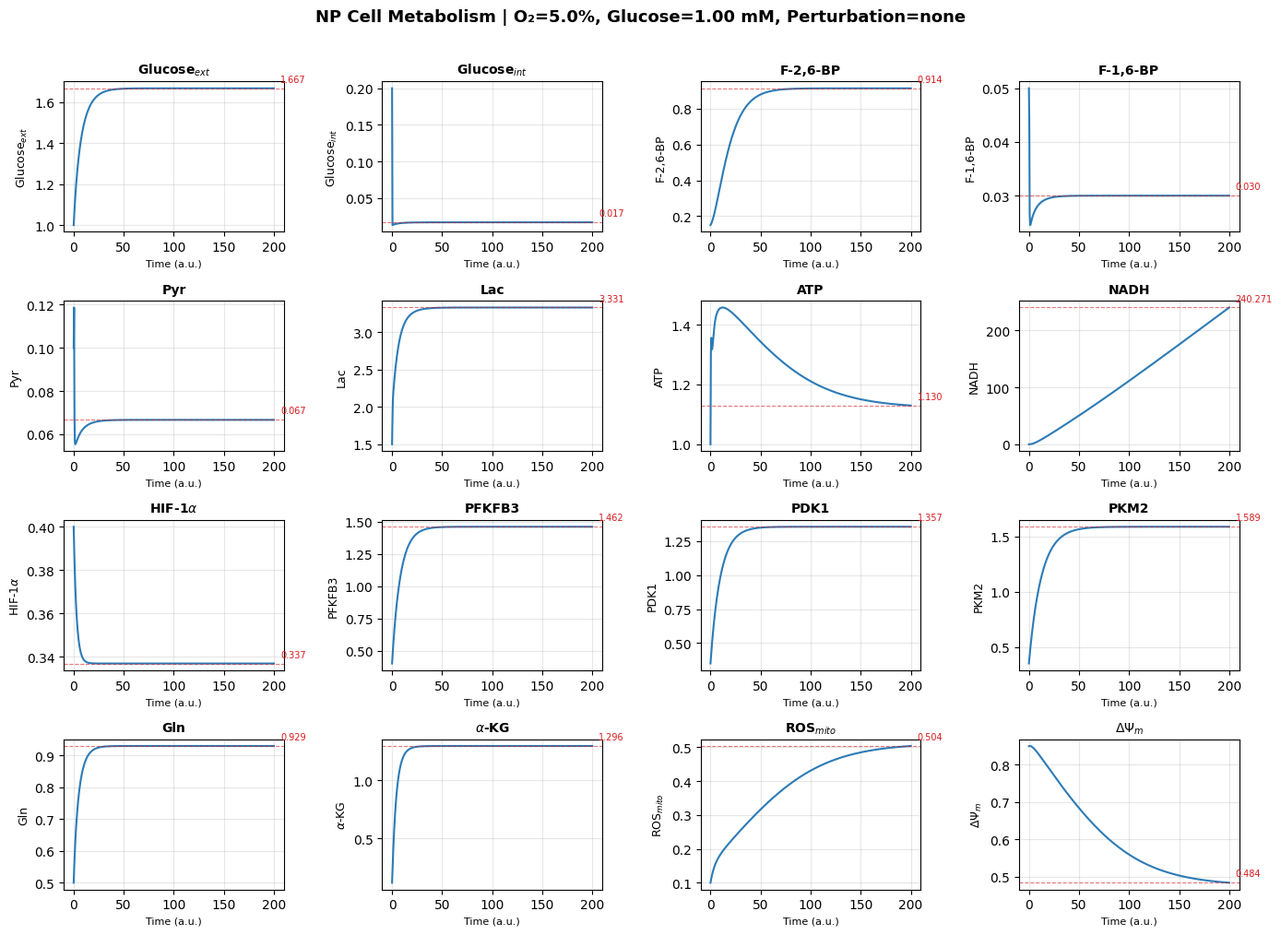

This chart was generated by the following Python code: (Note: this script raises an exception after producing the figure.)
"""
NP 细胞代谢可塑性模型 — ODE 动力学 + 代谢扰动模拟
================================================================================
核心生物学发现:
  1. 糖酵解是 NP 主要 ATP 来源。HIF-1α → PFKFB3↑ → F-2,6-BP↑ → PFK1↑ → 糖酵解↑
     退变 NP 中 PFKFB3 下降 ~7 倍，糖酵解受损
  2. OXPHOS: 正常 NP 中受抑制 (PDK1 → PDH 磷酸化失活)，退变随血管化氧张力升高部分恢复
  3. 谷氨酰胺代谢: 补充 TCA 回补，退变中代谢重编程
  4. AMPK-mTOR 轴: 营养感知中心。AMPK 下调(通过 Kidins220) → 自噬受损
  5. 线粒体: 膜电位↓, ROS↑, 碎片化↑, 自噬↓ (PINK1/Parkin)

变量列表 (19 ODE state variables):
  Glucose_ext   - 细胞外葡萄糖浓度
  Glucose_int   - 细胞内葡萄糖浓度
  G6P           - 葡萄糖-6-磷酸
  F6P           - 果糖-6-磷酸
  F26BP         - 果糖-2,6-二磷酸 (PFKFB3 催化产物，PFK1 最强变构激活剂)
  F16BP         - 果糖-1,6-二磷酸
  Pyruvate      - 丙酮酸
  Lactate       - 乳酸
  NADH          - 还原型烟酰胺腺嘌呤二核苷酸
  ATP           - 三磷酸腺苷
  HIF1_alpha    - 低氧诱导因子 1α
  PDK1          - 丙酮酸脱氢酶激酶 1 (抑制 PDH)
  PFKFB3        - 6-磷酸果糖-2-激酶/果糖-2,6-二磷酸酶 3
  PKM2          - M2 型丙酮酸激酶
  Glutamine     - 谷氨酰胺
  Glutamate     - 谷氨酸
  alpha_KG      - α-酮戊二酸
  ROS_mito      - 线粒体活性氧
  MMPotential   - 线粒体膜电位 (归一化 0-1)

English interface with Chinese annotations.
"""

import numpy as np
from scipy.integrate import solve_ivp
import matplotlib
matplotlib.use('Agg')
import matplotlib.pyplot as plt
from typing import Optional, Dict, Tuple, List
import warnings
warnings.filterwarnings('ignore', category=RuntimeWarning)

plt.rcParams['font.family'] = ['HarmonyHeiTi', 'Droid Sans', 'DejaVu Sans']
plt.rcParams['axes.unicode_minus'] = False

# ============================================================
# 常量定义 / Physical & biochemical constants
# ============================================================
# 变量索引 / State variable indices (for vectorized ODE)
IDX = {
    'Glucose_ext': 0, 'Glucose_int': 1, 'G6P': 2, 'F6P': 3,
    'F26BP': 4, 'F16BP': 5, 'Pyruvate': 6, 'Lactate': 7,
    'NADH': 8, 'ATP': 9, 'HIF1_alpha': 10, 'PDK1': 11,
    'PFKFB3': 12, 'PKM2': 13, 'Glutamine': 14, 'Glutamate': 15,
    'alpha_KG': 16, 'ROS_mito': 17, 'MMPotential': 18,
}
N_VARS = 19  # 总变量数

# 变量名称 (用于绘图显示) / Variable display names
VAR_NAMES = {
    'Glucose_ext': r'Glucose$_{ext}$',
    'Glucose_int': r'Glucose$_{int}$',
    'G6P': 'G6P',
    'F6P': 'F6P',
    'F26BP': r'F-2,6-BP',
    'F16BP': r'F-1,6-BP',
    'Pyruvate': 'Pyr',
    'Lactate': 'Lac',
    'NADH': 'NADH',
    'ATP': 'ATP',
    'HIF1_alpha': r'HIF-1$\alpha$',
    'PDK1': 'PDK1',
    'PFKFB3': 'PFKFB3',
    'PKM2': 'PKM2',
    'Glutamine': 'Gln',
    'Glutamate': 'Glu',
    'alpha_KG': r'$\alpha$-KG',
    'ROS_mito': 'ROS$_{mito}$',
    'MMPotential': r'$\Delta\Psi_m$',
}


class NPMetabolismModel:
    """
    NP 细胞代谢可塑性模型: 糖酵解/OXPHOS/谷氨酰胺/AMPK-线粒体轴

    NPMetabolismModel integrates glycolysis, oxidative phosphorylation,
    glutaminolysis, and mitochondrial dynamics into a unified ODE system
    for nucleus pulposus cell metabolic plasticity.

    Parameters
    ----------
    params : dict, optional
        Custom parameter dictionary overriding defaults.

    Attributes
    ----------
    params : dict
        Full parameter set used by the model.
    state_names : list
        Ordered list of state variable names.
    """

    def __init__(self, params: Optional[Dict] = None):
        # ========== 默认参数 / Default Parameters ==========

        # --- 葡萄糖转运 / Glucose transport (GLUT1/3) ---
        self.params = {
            'V_GLUT': 0.8,          # 最大转运速率 / Max glucose uptake rate
            'Km_GLUT': 1.0,         # GLUT Michaelis 常数 (mM)

            # --- 己糖激酶 / Hexokinase (HK) ---
            'V_HK': 2.0,            # 最大 HK 速率
            'Km_HK': 0.05,          # HK 对 Glucose_int 的 Km (mM)

            # --- 磷酸葡萄糖异构酶 / Phosphoglucose isomerase (PGI) ---
            'V_PGI': 5.0,           # 最大 PGI 速率
            'Keq_PGI': 0.5,         # G6P ↔ F6P 平衡常数

            # --- PFK1 (糖酵解限速酶) / PFK1 (rate-limiting) ---
            'V_PFK1': 1.5,          # 最大 PFK1 速率
            'Km_PFK1_F6P': 0.1,     # PFK1 对 F6P 的 Km (mM)
            'Ka_F26BP': 0.01,       # F26BP 激活 PFK1 的 Ka (mM)
            'n_F26BP': 1.5,         # F26BP 协同激活 Hill 系数

            # --- F26BP 代谢 / F26BP metabolism ---
            'k_F26BP_synth': 0.05,  # PFKFB3 催化 F26BP 合成速率常数
            'k_F26BP_deg': 0.08,    # F26BP 降解速率常数

            # --- 下游糖酵解 / Downstream glycolysis ---
            'V_glyc': 3.0,          # F16BP → 2×Pyr 最大速率
            'Km_glyc_F16BP': 0.15,  # 对 F16BP 的 Km

            # --- LDH (乳酸脱氢酶) ---
            'V_LDH': 4.0,           # 最大 LDH 速率
            'Km_LDH_Pyr': 0.2,      # LDH 对 Pyr 的 Km (mM)
            'Km_LDH_NADH': 0.01,    # LDH 对 NADH 的 Km (mM)

            # --- 乳酸外排 / Lactate efflux ---
            'k_lac_efflux': 0.3,    # 乳酸外排速率常数

            # --- PDH (丙酮酸脱氢酶) / OXPHOS entry ---
            'V_PDH': 0.25,          # 最大 PDH 速率 (正常低)
            'Ki_PDK1_PDH': 0.05,    # PDK1 抑制 PDH 的 IC50 (mM)

            # --- OXPHOS / 氧化磷酸化 ---
            'V_OXPHOS': 1.2,        # NADH 最大氧化速率
            'Km_OXPHOS_NADH': 0.05, # OXPHOS 对 NADH 的 Km
            'P_O': 2.5,             # P/O 比 (每 NADH 生成 ATP 数)
            'k_ATP_synth_base': 0.1, # 底物水平磷酸化 ATP 生成

            # --- ATP 消耗 / ATP consumption ---
            'k_ATP_usage': 1.5,     # ATP 消耗速率常数
            'ATP_setpoint': 1.0,    # ATP 稳态设定点 (mM)

            # --- HIF-1α 调控 / HIF-1α regulation ---
            'k_HIF_prod': 0.12,     # HIF-1α 基础合成速率
            'k_HIF_deg': 0.6,       # HIF-1α 常氧下降解速率
            'Km_O2_HIF': 0.03,      # O2 PHD 的 Km (O2 分数, ~3%)

            # --- PDK1 表达 / PDK1 expression ---
            'k_PDK1_base': 0.02,    # PDK1 基础表达
            'k_PDK1_HIF': 0.15,     # HIF-1α → PDK1 转录激活强度
            'Km_HIF_PDK1': 0.1,     # HIF-1α 激活 PDK1 半饱和浓度
            'k_PDK1_deg': 0.1,      # PDK1 降解速率

            # --- PFKFB3 表达 / PFKFB3 expression ---
            'k_PFKFB3_base': 0.03,  # PFKFB3 基础表达
            'k_PFKFB3_HIF': 0.18,   # HIF-1α → PFKFB3 转录激活强度
            'Km_HIF_PFKFB3': 0.08,  # HIF-1α 激活 PFKFB3 半饱和浓度
            'k_PFKFB3_deg': 0.12,   # PFKFB3 降解速率

            # --- PKM2 表达 / PKM2 expression ---
            'k_PKM2_base': 0.05,    # PKM2 基础表达
            'k_PKM2_HIF': 0.10,     # HIF-1α → PKM2 转录激活强度
            'k_PKM2_deg': 0.08,     # PKM2 降解速率

            # --- 谷氨酰胺代谢 / Glutamine metabolism ---
            'k_Gln_supply': 0.5,    # 谷氨酰胺供应速率
            'V_Glnase': 0.6,        # 谷氨酰胺酶最大速率
            'Km_Glnase': 0.3,       # 谷氨酰胺酶 Km
            'V_GLUD': 0.4,          # 谷氨酸脱氢酶最大速率
            'Km_GLUD': 0.2,         # GLUD Km
            'k_GOT': 0.25,          # GOT (谷草转氨酶) 速率
            'k_alphaKG_use': 0.35,  # α-KG 进入 TCA 消耗速率
            'k_Gln_deg': 0.05,      # 谷氨酰胺非特异性降解

            # --- 线粒体 ROS / Mitochondrial ROS ---
            'k_ROS_base': 0.02,     # 基础 ROS 产生
            'k_ROS_MMP': 0.15,      # 膜电位下降导致 ROS 增加系数
            'k_ROS_O2': 0.3,        # 氧浓度依赖的 ROS 产生系数
            'k_ROS_scavenge': 0.2,  # ROS 清除速率 (SOD/GSH 等)

            # --- 线粒体膜电位 / Mitochondrial membrane potential ---
            'k_MMP_recovery': 0.1,  # 膜电位恢复速率
            'k_MMP_damage': 0.08,   # ROS 损伤膜电位速率
            'MMP_healthy': 0.95,    # 健康膜电位 (归一化)
            'MMP_min': 0.15,        # 最小膜电位

            # --- 营养感知 / Nutrient sensing (AMPK-mTOR proxy) ---
            'AMPK_basal': 0.3,      # 基础 AMPK 活性水平
            'AMPK_ATP_sens': 0.5,   # AMPK 对 ATP/ADP 的敏感度
            'Km_AMPK_ATP': 0.8,     # AMPK 激活的 ATP 阈值

            # --- 扰动参数 / Perturbation-specific ---
            'hypoxia_boost': 2.5,   # 低氧时 HIF-1α 稳定倍数
            'rotenone_OXPHOS': 0.05, # 鱼藤酮抑制后 OXPHOS 残留
            'DG_glucose': 0.02,     # 2DG 抑制后 HK 残留活性
        }

        # 覆盖自定义参数 / Override with custom params
        if params is not None:
            self.params.update(params)

        self.state_names = list(IDX.keys())

    # ============================================================
    # ODE 系统 / ODE System
    # ============================================================

    def _ode_system(self, t: float, y: np.ndarray,
                    oxygen_level: float, glucose_level: float,
                    perturbation: Optional[str]) -> np.ndarray:
        """
        ODE 右侧函数 / Right-hand side of the ODE system.

        Parameters
        ----------
        t : float
            当前时间 / Current time.
        y : np.ndarray
            状态向量 / State vector (19 variables).
        oxygen_level : float
            氧浓度 (0-1, 分数) / Oxygen concentration (fraction).
        glucose_level : float
            细胞外葡萄糖供应水平 (mM).
        perturbation : str or None
            当前扰动模式 / Current perturbation mode.

        Returns
        -------
        np.ndarray
            各变量的时间导数 / Time derivatives.
        """
        p = self.params

        # ---- 解包状态变量 / Unpack state ----
        G_ext, G_int, G6P, F6P, F26BP, F16BP = y[0:6]
        Pyr, Lac, NADH, ATP = y[6:10]
        HIF, PDK1, PFKFB3, PKM2 = y[10:14]
        Gln, Glu, aKG, ROS, MMP = y[14:19]

        # ---- 扰动调整 / Perturbation adjustments ----
        _oxy = oxygen_level
        _glu = glucose_level
        _hypoxia_boost = p['hypoxia_boost']

        if perturbation == 'hypoxia':
            _oxy = 0.01  # 严重低氧 / Severe hypoxia
            _hypoxia_boost = 4.0
        elif perturbation == 'glucose_deprivation':
            _glu = max(0.01, p['Km_GLUT'] * 0.05)  # ~5% 正常
        elif perturbation == 'PFKFB3_act':
            pass  # 通过 PFKFB3 初始值处理
        elif perturbation == 'AMPK_act':
            pass  # 通过 ATP 感知调整
        elif perturbation == 'rotenone':
            pass  # 在 OXPHOS 项中处理
        elif perturbation == '2DG':
            pass  # 在 HK 项中处理

        # ---- 氧气对 HIF-1α 稳定的影响 / O2 effect on HIF-1α stability ----
        # 常氧时 PHD 活性高 → HIF 降解; 低氧时 PHD 受抑制 → HIF 稳定
        phd_activity = _oxy / (p['Km_O2_HIF'] + _oxy)
        hif_stabilization = 1.0 - phd_activity * 0.95  # 正常0-0.95范围
        hif_stabilization = np.clip(hif_stabilization, 0.05, 1.0)
        # 低氧增强: 严重低氧时 HIF 大幅稳定 (但总量有天花板)
        if _oxy < 0.03:
            hif_stabilization = min(1.0, hif_stabilization * min(_hypoxia_boost, 2.0))

        # ---- 1. 葡萄糖转运 / Glucose transport ----
        glut_uptake = p['V_GLUT'] * G_ext / (p['Km_GLUT'] + G_ext)
        # 外部葡萄糖供应
        glucose_supply = _glu * 0.5  # 供应速率与设定水平成正比

        # ---- 2. 己糖激酶 / Hexokinase ----
        # 2DG 扰动下 HK 受抑制
        hk_Vmax = p['V_HK']
        if perturbation == '2DG':
            hk_Vmax *= p['DG_glucose']
        hk_flux = hk_Vmax * G_int / (p['Km_HK'] + G_int)

        # ---- 3. PGI (G6P ↔ F6P) ----
        pgi_flux = p['V_PGI'] * (G6P - F6P / p['Keq_PGI'])

        # ---- 4. PFK1 (F6P → F16BP, 激活受 F26BP 调控) ----
        # F26BP 激活 PFK1: 变构激活效应
        f26bp_activation = 1.0 + (F26BP ** p['n_F26BP']) / \
                           (p['Ka_F26BP'] ** p['n_F26BP'] + F26BP ** p['n_F26BP']) * 20.0
        pfk1_flux = p['V_PFK1'] * f26bp_activation * F6P / (p['Km_PFK1_F6P'] + F6P)

        # ---- 5. F26BP 代谢 (PFKFB3 产物) ----
        f26bp_synth = p['k_F26BP_synth'] * PFKFB3
        f26bp_degr = p['k_F26BP_deg'] * F26BP

        # ---- 6. 下游糖酵解 / Downstream glycolysis ----
        glyc_flux = p['V_glyc'] * F16BP / (p['Km_glyc_F16BP'] + F16BP)

        # ---- 7. LDH (Pyr + NADH ↔ Lac + NAD+) ----
        ldh_flux = p['V_LDH'] * (Pyr / (p['Km_LDH_Pyr'] + Pyr)) * \
                   (NADH / (p['Km_LDH_NADH'] + NADH))

        # ---- 8. 乳酸外排 / Lactate efflux ----
        lac_efflux = p['k_lac_efflux'] * Lac

        # ---- 9. PDH (丙酮酸进入 TCA/OXPHOS) ----
        # PDK1 磷酸化 PDH 使其失活: 抑制函数
        pdk1_inhibition = PDK1 / (PDK1 + p['Ki_PDK1_PDH'])
        pdh_flux = p['V_PDH'] * Pyr * (1.0 - pdk1_inhibition)
        pdh_flux = max(0, pdh_flux)

        # ---- 10. OXPHOS (NADH → ATP, 依赖于氧和膜电位) ----
        # 鱼藤酮抑制复合体 I
        oxphos_Vmax = p['V_OXPHOS']
        if perturbation == 'rotenone':
            oxphos_Vmax *= p['rotenone_OXPHOS']

        # OXPHOS 速率: NADH + O2 + 膜电位 → ATP
        oxphos_flux = oxphos_Vmax * \
                      (NADH / (p['Km_OXPHOS_NADH'] + NADH)) * \
                      (_oxy / (0.05 + _oxy)) * \
                      max(0, (MMP - 0.1) / 0.9)

        # ATP 生成: 糖酵解 (底物水平) + OXPHOS
        atp_glyc = 2.0 * glyc_flux  # 糖酵解净产 2 ATP/葡萄糖
        atp_oxphos = p['P_O'] * oxphos_flux  # OXPHOS ATP 生成

        # ATP 消耗: 基础消耗 + 依赖于 ATP 水平的消耗 (负反馈)
        # 加入 AMPK-like 调控: 低 ATP 时抑制消耗
        ampk_activity = p['AMPK_basal'] + \
                        p['AMPK_ATP_sens'] * (1.0 - ATP / (p['Km_AMPK_ATP'] + ATP))
        ampk_activity = np.clip(ampk_activity, 0.1, 1.5)

        # 扰动: AMPK 激活
        if perturbation == 'AMPK_act':
            ampk_activity = min(2.0, ampk_activity * 2.5)

        atp_consum = p['k_ATP_usage'] * ATP * (1.2 - 0.4 * ampk_activity)
        atp_consum = max(0.05 * ATP, atp_consum)

        # ---- 11. 谷氨酰胺代谢 / Glutamine metabolism ----
        # 谷氨酰胺供应
        gln_supply_in = p['k_Gln_supply']
        # 谷氨酰胺酶 (GLS): Gln → Glu
        gls_flux = p['V_Glnase'] * Gln / (p['Km_Glnase'] + Gln)
        # 谷氨酸脱氢酶 (GLUD): Glu → α-KG
        glud_flux = p['V_GLUD'] * Glu / (p['Km_GLUD'] + Glu)
        # GOT/transaminase: Glu → α-KG
        got_flux = p['k_GOT'] * Glu
        # α-KG 进入 TCA 消耗
        akg_use = p['k_alphaKG_use'] * aKG

        # ---- 12. 线粒体 ROS / Mitochondrial ROS ----
        # ROS 产生: 基础 + 膜电位下降 → 电子漏↑ + 氧浓度依赖
        mmp_dysfunction = max(0, (p['MMP_healthy'] - MMP) / p['MMP_healthy'])
        ros_prod = p['k_ROS_base'] + \
                   p['k_ROS_MMP'] * mmp_dysfunction + \
                   p['k_ROS_O2'] * _oxy * mmp_dysfunction
        # ROS 清除
        ros_deg = p['k_ROS_scavenge'] * ROS

        # ---- 13. 线粒体膜电位 / Mitochondrial membrane potential ----
        # 膜电位恢复 (依赖于 OXPHOS 活性和健康自噬)
        mmp_recovery = p['k_MMP_recovery'] * (p['MMP_healthy'] - MMP) * \
                       (1.0 / (1.0 + ROS * 5.0))  # ROS 抑制恢复
        # 膜电位损伤 (ROS & 功能障碍)
        mmp_damage = p['k_MMP_damage'] * ROS * max(0, MMP - p['MMP_min'])

        # ---- 组装导数 / Assemble derivatives ----
        dydt = np.zeros(N_VARS)

        # d(Glucose_ext)/dt: 供应 - 摄取
        dydt[IDX['Glucose_ext']] = glucose_supply - glut_uptake

        # d(Glucose_int)/dt: 摄取 - HK
        dydt[IDX['Glucose_int']] = glut_uptake - hk_flux

        # d(G6P)/dt: HK - PGI
        dydt[IDX['G6P']] = hk_flux - pgi_flux

        # d(F6P)/dt: PGI + FBPase - PFK1
        dydt[IDX['F6P']] = pgi_flux - pfk1_flux

        # d(F26BP)/dt: PFKFB3 合成 - 降解
        dydt[IDX['F26BP']] = f26bp_synth - f26bp_degr

        # d(F16BP)/dt: PFK1 - 下游糖酵解
        dydt[IDX['F16BP']] = pfk1_flux - glyc_flux

        # d(Pyruvate)/dt: 糖酵解产生 ×2 - LDH - PDH
        dydt[IDX['Pyruvate']] = 2.0 * glyc_flux - ldh_flux - pdh_flux

        # d(Lactate)/dt: LDH - 外排
        dydt[IDX['Lactate']] = ldh_flux - lac_efflux

        # d(NADH)/dt: 糖酵解产 NADH + TCA NADH - OXPHOS - LDH
        # 每分子葡萄糖经糖酵解净产 2 NADH (GAPDH ×2); α-KG → TCA 也贡献
        nadh_glycolysis = 2.0 * glyc_flux  # 每 F16BP → 2×Pyr 产生 2 NADH
        nadh_tca = 3.0 * akg_use  # α-KG → ... → malate 约 3 NADH/FADH2/圈
        dydt[IDX['NADH']] = nadh_glycolysis + nadh_tca - oxphos_flux - ldh_flux * 0.8

        # d(ATP)/dt: 生成 - 消耗
        dydt[IDX['ATP']] = atp_glyc + atp_oxphos + p['k_ATP_synth_base'] * glyc_flux - atp_consum

        # d(HIF1_alpha)/dt: 合成 - 氧依赖降解
        hif_degradation = p['k_HIF_deg'] * max(0.05, 1.0 - hif_stabilization) * HIF
        dydt[IDX['HIF1_alpha']] = p['k_HIF_prod'] - hif_degradation

        # d(PDK1)/dt: 基础 + HIF 激活 - 降解
        pdK1_activation = p['k_PDK1_HIF'] * HIF / (p['Km_HIF_PDK1'] + HIF)
        dydt[IDX['PDK1']] = p['k_PDK1_base'] + pdK1_activation - p['k_PDK1_deg'] * PDK1

        # d(PFKFB3)/dt: 基础 + HIF 激活 - 降解
        pfkfb3_activation = p['k_PFKFB3_HIF'] * HIF / (p['Km_HIF_PFKFB3'] + HIF)
        # PFKFB3_act 扰动: 人为提升 PFKFB3 表达
        if perturbation == 'PFKFB3_act':
            pfkfb3_activation *= 3.0
        dydt[IDX['PFKFB3']] = p['k_PFKFB3_base'] + pfkfb3_activation - p['k_PFKFB3_deg'] * PFKFB3

        # d(PKM2)/dt: 基础 + HIF 激活 - 降解
        pkm2_activation = p['k_PKM2_HIF'] * HIF / (0.1 + HIF)
        dydt[IDX['PKM2']] = p['k_PKM2_base'] + pkm2_activation - p['k_PKM2_deg'] * PKM2

        # d(Glutamine)/dt: 供应 - GLS - 非特异性降解
        dydt[IDX['Glutamine']] = gln_supply_in - gls_flux - p['k_Gln_deg'] * Gln

        # d(Glutamate)/dt: GLS - GLUD - GOT
        dydt[IDX['Glutamate']] = gls_flux - glud_flux - got_flux

        # d(alpha_KG)/dt: GLUD + GOT - TCA 消耗
        dydt[IDX['alpha_KG']] = glud_flux + got_flux - akg_use

        # d(ROS_mito)/dt: 产生 - 清除
        dydt[IDX['ROS_mito']] = ros_prod - ros_deg

        # d(MMPotential)/dt: 恢复 - 损伤
        dydt[IDX['MMPotential']] = mmp_recovery - mmp_damage

        return dydt

    # ============================================================
    # 稳态求解 / Steady-state solver
    # ============================================================

    def _get_initial_conditions(self, oxygen_level: float = 0.05,
                                glucose_level: float = 1.0,
                                perturbation: Optional[str] = None) -> np.ndarray:
        """
        获取合理的初始条件 / Get reasonable initial conditions.

        使用基于生物知识的估算值，确保 ODE 从生理相关的起点开始集成。
        Uses biologically-informed estimates to start integration from
        physiologically relevant states.
        """
        y0 = np.zeros(N_VARS)

        # 正常 NP 代谢状态的估算稳态值
        if perturbation == 'hypoxia':
            # 低氧: HIF 升高, 糖酵解增强
            y0[IDX['Glucose_ext']] = glucose_level
            y0[IDX['Glucose_int']] = 0.3
            y0[IDX['G6P']] = 0.05
            y0[IDX['F6P']] = 0.02
            y0[IDX['F26BP']] = 0.3       # PFKFB3 高, F26BP 升高
            y0[IDX['F16BP']] = 0.08
            y0[IDX['Pyruvate']] = 0.15
            y0[IDX['Lactate']] = 2.5      # 乳酸增加 (糖酵解↑)
            y0[IDX['NADH']] = 0.3
            y0[IDX['ATP']] = 0.8
            y0[IDX['HIF1_alpha']] = 0.7   # HIF 稳定
            y0[IDX['PDK1']] = 0.6         # PDK1 被 HIF 激活
            y0[IDX['PFKFB3']] = 0.7       # PFKFB3 被 HIF 激活
            y0[IDX['PKM2']] = 0.6
            y0[IDX['Glutamine']] = 0.6
            y0[IDX['Glutamate']] = 0.4
            y0[IDX['alpha_KG']] = 0.15
            y0[IDX['ROS_mito']] = 0.15    # 低氧下 ROS 适度
            y0[IDX['MMPotential']] = 0.75 # 膜电位稍降
        elif perturbation == 'glucose_deprivation':
            # 缺糖: 代谢全面下降
            y0[IDX['Glucose_ext']] = glucose_level * 0.05
            y0[IDX['Glucose_int']] = 0.02
            y0[IDX['G6P']] = 0.01
            y0[IDX['F6P']] = 0.005
            y0[IDX['F26BP']] = 0.05
            y0[IDX['F16BP']] = 0.01
            y0[IDX['Pyruvate']] = 0.03
            y0[IDX['Lactate']] = 0.2
            y0[IDX['NADH']] = 0.05
            y0[IDX['ATP']] = 0.2          # ATP 严重下降
            y0[IDX['HIF1_alpha']] = 0.1
            y0[IDX['PDK1']] = 0.1
            y0[IDX['PFKFB3']] = 0.08
            y0[IDX['PKM2']] = 0.1
            y0[IDX['Glutamine']] = 0.3    # 转向谷氨酰胺
            y0[IDX['Glutamate']] = 0.2
            y0[IDX['alpha_KG']] = 0.1
            y0[IDX['ROS_mito']] = 0.3     # 应激 ROS 升高
            y0[IDX['MMPotential']] = 0.5  # 膜电位下降
        else:
            # 正常 NP 低氧代谢状态 (生理 1-5% O2)
            y0[IDX['Glucose_ext']] = glucose_level
            y0[IDX['Glucose_int']] = 0.2
            y0[IDX['G6P']] = 0.04
            y0[IDX['F6P']] = 0.015
            y0[IDX['F26BP']] = 0.15       # 正常 F26BP (PFKFB3 维持)
            y0[IDX['F16BP']] = 0.05
            y0[IDX['Pyruvate']] = 0.1
            y0[IDX['Lactate']] = 1.5      # 正常 NP 乳酸生产
            y0[IDX['NADH']] = 0.2
            y0[IDX['ATP']] = 1.0
            y0[IDX['HIF1_alpha']] = 0.4   # 低氧驱动基础 HIF
            y0[IDX['PDK1']] = 0.35        # HIF 驱动 PDK1
            y0[IDX['PFKFB3']] = 0.4       # 正常 PFKFB3
            y0[IDX['PKM2']] = 0.35
            y0[IDX['Glutamine']] = 0.5
            y0[IDX['Glutamate']] = 0.3
            y0[IDX['alpha_KG']] = 0.12
            y0[IDX['ROS_mito']] = 0.1
            y0[IDX['MMPotential']] = 0.85 # 健康线粒体膜电位

        return y0

    # ============================================================
    # 主模拟接口 / Main simulation interface
    # ============================================================

    def simulate(self, oxygen_level: float = 0.05,
                 glucose_level: float = 1.0,
                 perturbation: Optional[str] = None,
                 t_span: Tuple[float, float] = (0.0, 200.0),
                 t_eval: Optional[np.ndarray] = None,
                 method: str = 'BDF',
                 rtol: float = 1e-6,
                 atol: float = 1e-9) -> Dict:
        """
        运行代谢 ODE 模拟 / Run metabolic ODE simulation.

        Parameters
        ----------
        oxygen_level : float, default=0.05
            氧浓度 (体积分数, 0-1) / Oxygen concentration.
            生理 NP 环境 = 0.01-0.05 (1-5% O2)
        glucose_level : float, default=1.0
            细胞外葡萄糖浓度 (mM) / Extracellular glucose.
        perturbation : str or None
            扰动模式 / Perturbation type:
            - None: 无扰动 / No perturbation
            - 'hypoxia': 严重低氧 / Severe hypoxia
            - 'glucose_deprivation': 缺糖 / Glucose deprivation
            - 'PFKFB3_act': PFKFB3 激活 / PFKFB3 activation
            - 'AMPK_act': AMPK 激活 / AMPK activation
            - 'rotenone': 复合体 I 抑制 / Complex I inhibition
            - '2DG': 2-脱氧葡萄糖 / 2-deoxyglucose
        t_span : tuple, default=(0, 200)
            模拟时间范围 / Simulation time span.
        t_eval : np.ndarray, optional
            输出时间点 / Time points for output.
        method : str, default='BDF'
            solve_ivp 积分方法 / Integration method.
        rtol, atol : float
            相对/绝对容差 / Relative/absolute tolerance.

        Returns
        -------
        dict
            't': 时间点 / Time points
            'y': 状态矩阵 (N_vars × N_timesteps) / State matrix
            'params': 使用的参数 / Parameters used
            'perturbation': 扰动类型 / Perturbation type
            'oxygen_level': 氧浓度 / Oxygen level
            'glucose_level': 葡萄糖浓度 / Glucose level
            'success': 是否成功 / Integration success
        """
        # 初始条件 / Initial conditions
        y0 = self._get_initial_conditions(oxygen_level, glucose_level, perturbation)

        if t_eval is None:
            t_eval = np.linspace(t_span[0], t_span[1], 500)

        # 求解 ODE / Solve ODE
        sol = solve_ivp(
            self._ode_system,
            t_span,
            y0,
            method=method,
            t_eval=t_eval,
            rtol=rtol,
            atol=atol,
            args=(oxygen_level, glucose_level, perturbation),
        )

        return {
            't': sol.t,
            'y': sol.y,
            'params': self.params.copy(),
            'perturbation': perturbation,
            'oxygen_level': oxygen_level,
            'glucose_level': glucose_level,
            'success': sol.success,
            'message': sol.message,
        }

    # ============================================================
    # 代谢应激模拟 / Metabolic Stress Simulation
    # ============================================================

    def simulate_metabolic_stress(self) -> Dict:
        """
        模拟多种代谢应激条件的影响 / Simulate multiple metabolic stress conditions.

        运行 8 种不同条件的模拟，涵盖:
        1. 正常 NP 生理状态 (5% O2, 1 mM 葡萄糖)
        2. 严重低氧 (1% O2)
        3. 缺糖
        4. PFKFB3 激活 (模拟退变挽救)
        5. AMPK 激活
        6. 鱼藤酮 (复合体 I 抑制)
        7. 2-脱氧葡萄糖 (糖酵解抑制)
        8. 高糖 + 常氧 (模拟退变早期)

        Returns
        -------
        dict
            'conditions': 各条件模拟结果列表
            'comparison': 关键指标汇总矩阵 (ATP, glycolysis, OXPHOS, ROS, MMP)
        """
        conditions = [
            ('normal',      0.05, 1.0,  None),
            ('hypoxia',     0.01, 1.0,  'hypoxia'),
            ('glucose_deprivation', 0.05, 0.05, 'glucose_deprivation'),
            ('PFKFB3_act',  0.05, 1.0,  'PFKFB3_act'),
            ('AMPK_act',    0.05, 1.0,  'AMPK_act'),
            ('rotenone',    0.05, 1.0,  'rotenone'),
            ('2DG',         0.05, 1.0,  '2DG'),
            ('hyperglycemia_normoxia', 0.20, 2.0, None),
        ]

        results = {}
        comparison = {}

        for name, oxy, glu, pert in conditions:
            sol = self.simulate(
                oxygen_level=oxy,
                glucose_level=glu,
                perturbation=pert,
                t_span=(0, 300),
            )
            results[name] = sol
            # 取最后时间点的稳态值
            y_final = sol['y'][:, -1]
            comparison[name] = {
                'ATP': y_final[IDX['ATP']],
                'Lactate': y_final[IDX['Lactate']],
                'HIF1_alpha': y_final[IDX['HIF1_alpha']],
                'PFKFB3': y_final[IDX['PFKFB3']],
                'ROS_mito': y_final[IDX['ROS_mito']],
                'MMPotential': y_final[IDX['MMPotential']],
                'Glycolysis_rate': 2.0 * y_final[IDX['F16BP']],  # 近似
                'NADH': y_final[IDX['NADH']],
                'Lactate_Pyruvate': max(0.01, y_final[IDX['Lactate']] /
                                         max(0.001, y_final[IDX['Pyruvate']])),
                'Glutamine': y_final[IDX['Glutamine']],
                'alpha_KG': y_final[IDX['alpha_KG']],
            }

        return {
            'conditions': results,
            'comparison': comparison,
        }

    # ============================================================
    # 绘图 / Plotting
    # ============================================================

    def plot_metabolism(self, result: Dict,
                        variables: Optional[List[str]] = None,
                        figsize: Tuple[int, int] = (14, 10),
                        show_legend: bool = True,
                        save_path: Optional[str] = None) -> plt.Figure:
        """
        绘制代谢模拟时间历程 / Plot metabolism simulation time course.

        Parameters
        ----------
        result : dict
            simulate() 方法返回的结果字典.
        variables : list, optional
            要绘制的变量名列表. 默认为核心代谢指标.
        figsize : tuple, default=(14, 10)
            图形尺寸 / Figure size.
        show_legend : bool, default=True
            是否显示图例 / Whether to show legend.
        save_path : str, optional
            保存路径 / Path to save the figure.

        Returns
        -------
        plt.Figure
        """
        if variables is None:
            variables = [
                'Glucose_ext', 'Glucose_int',
                'F26BP', 'F16BP',
                'Pyruvate', 'Lactate',
                'ATP', 'NADH',
                'HIF1_alpha', 'PFKFB3',
                'PDK1', 'PKM2',
                'Glutamine', 'alpha_KG',
                'ROS_mito', 'MMPotential',
            ]

        t = result['t']
        y = result['y']
        pert = result.get('perturbation', 'None')
        oxy = result.get('oxygen_level', 0.05)
        glu = result.get('glucose_level', 1.0)

        n_vars = len(variables)
        n_cols = 4
        n_rows = int(np.ceil(n_vars / n_cols))

        fig, axes = plt.subplots(n_rows, n_cols, figsize=figsize)
        axes = axes.flatten()

        for i, var in enumerate(variables):
            if var not in IDX:
                axes[i].set_title(f'{var} (unknown)')
                axes[i].text(0.5, 0.5, 'N/A', ha='center', va='center',
                             transform=axes[i].transAxes)
                continue
            idx = IDX[var]
            axes[i].plot(t, y[idx, :], linewidth=1.5, color='#2c7bb6')
            axes[i].set_xlabel('Time (a.u.)', fontsize=8)
            axes[i].set_ylabel(VAR_NAMES.get(var, var), fontsize=9)
            axes[i].set_title(VAR_NAMES.get(var, var), fontsize=10, fontweight='bold')
            axes[i].grid(True, alpha=0.3)

            # 标注稳态值 / Annotate steady state
            steady_val = y[idx, -1]
            axes[i].axhline(y=steady_val, color='#d7191c', linestyle='--',
                            linewidth=0.8, alpha=0.6)
            axes[i].annotate(f'{steady_val:.3f}',
                             xy=(t[-1], steady_val),
                             xytext=(5, 5), textcoords='offset points',
                             fontsize=7, color='#d7191c')

        # 隐藏多余子图 / Hide unused subplots
        for i in range(n_vars, len(axes)):
            axes[i].set_visible(False)

        # 总标题 / Suptitle
        pert_label = pert if pert else 'none'
        fig.suptitle(
            f'NP Cell Metabolism | O₂={oxy*100:.1f}%, Glucose={glu:.2f} mM, '
            f'Perturbation={pert_label}',
            fontsize=13, fontweight='bold', y=1.01
        )

        plt.tight_layout()

        if save_path:
            plt.savefig(save_path, dpi=150, bbox_inches='tight')
            print(f"Figure saved: {save_path}")

        return fig

    # ============================================================
    # 分析工具 / Analysis utilities
    # ============================================================

    def get_metabolic_profile(self, result: Dict) -> Dict:
        """
        从模拟结果提取代谢特征 / Extract metabolic profile from simulation.

        Parameters
        ----------
        result : dict
            simulate() 返回的结果.

        Returns
        -------
        dict
            代谢特征参数 / Metabolic profile parameters.
        """
        y_final = result['y'][:, -1]

        # 估算代谢流 / Estimate metabolic fluxes
        glycolysis_est = 2.0 * y_final[IDX['F16BP']]  # 近似糖酵解速率
        oxphos_est = y_final[IDX['NADH']] * y_final[IDX['MMPotential']]  # 近似

        profile = {
            'glycolysis_dominance': glycolysis_est / max(0.01, glycolysis_est + oxphos_est),
            'energy_charge': y_final[IDX['ATP']] / (1.0 + y_final[IDX['ATP']]),
            'lactate_pyruvate_ratio': y_final[IDX['Lactate']] / max(0.001, y_final[IDX['Pyruvate']]),
            'redox_state': y_final[IDX['NADH']],
            'hif_activity': y_final[IDX['HIF1_alpha']] / 0.5,
            'mito_health': y_final[IDX['MMPotential']] / 0.9,
            'oxidative_stress': y_final[IDX['ROS_mito']],
            'glutaminolysis': y_final[IDX['alpha_KG']] * y_final[IDX['Glutamine']],
        }
        return profile


# ============================================================
# 代谢景观图 / Metabolic Landscape Plotting
# ============================================================

def plot_metabolic_landscape(model: NPMetabolismModel,
                             oxygen_range: Optional[np.ndarray] = None,
                             glucose_range: Optional[np.ndarray] = None,
                             metric: str = 'ATP',
                             figsize: Tuple[int, int] = (10, 8),
                             save_path: Optional[str] = None) -> plt.Figure:
    """
    绘制不同氧/葡萄糖浓度下的代谢表型景观图.

    Plot metabolic phenotype landscape across oxygen and glucose gradients.

    Parameters
    ----------
    model : NPMetabolismModel
        已初始化的代谢模型实例.
    oxygen_range : np.ndarray, optional
        氧浓度扫描范围 / O2 levels to scan (default: 0.5% to 21%).
    glucose_range : np.ndarray, optional
        葡萄糖浓度扫描范围 / Glucose levels to scan (default: 0.01 to 5 mM).
    metric : str, default='ATP'
        要绘制的指标 / Metric to plot:
        'ATP', 'Lactate', 'HIF1_alpha', 'PFKFB3', 'ROS_mito', 'MMPotential'.
    figsize : tuple
        图形尺寸.
    save_path : str, optional
        保存路径.

    Returns
    -------
    plt.Figure
    """
    if oxygen_range is None:
        oxygen_range = np.logspace(np.log10(0.005), np.log10(0.21), 20)
    if glucose_range is None:
        glucose_range = np.logspace(np.log10(0.01), np.log10(5.0), 20)

    if metric not in IDX:
        raise ValueError(f"Unknown metric '{metric}'. Choose from: {list(IDX.keys())}")

    metric_idx = IDX[metric]
    landscape = np.zeros((len(oxygen_range), len(glucose_range)))

    print(f"Scanning {len(oxygen_range)}×{len(glucose_range)} conditions...")
    for i, oxy in enumerate(oxygen_range):
        for j, glu in enumerate(glucose_range):
            try:
                sol = model.simulate(
                    oxygen_level=oxy,
                    glucose_level=glu,
                    perturbation=None,
                    t_span=(0, 200),
                    t_eval=np.linspace(0, 200, 100),
                )
                landscape[i, j] = sol['y'][metric_idx, -1]
            except Exception as e:
                landscape[i, j] = np.nan

    # 绘图 / Plot
    fig, ax = plt.subplots(1, 1, figsize=figsize)

    O2_grid, Glu_grid = np.meshgrid(oxygen_range, glucose_range, indexing='ij')

    # 使用对数颜色映射 / Log color scale
    valid = np.isfinite(landscape)
    if valid.any():
        vmin = np.nanmin(landscape[valid])
        vmax = np.nanmax(landscape[valid])
    else:
        vmin, vmax = 0, 1

    im = ax.pcolormesh(O2_grid * 100, Glu_grid, landscape,
                       shading='auto', cmap='viridis',
                       norm=plt.matplotlib.colors.LogNorm(vmin=max(vmin, 1e-10), vmax=vmax)
                       if vmin > 0 else None)
    plt.colorbar(im, ax=ax, label=VAR_NAMES.get(metric, metric))

    ax.set_xlabel('Oxygen concentration (%)', fontsize=12)
    ax.set_ylabel('Glucose concentration (mM)', fontsize=12)
    ax.set_title(f'Metabolic Landscape: {VAR_NAMES.get(metric, metric)}',
                 fontsize=14, fontweight='bold')
    ax.set_xscale('log')
    ax.set_yscale('log')

    # 标注生理区域 / Annotate physiological zones
    # 生理 NP: 1-5% O2, 0.5-1.5 mM glucose
    ax.fill_between([1, 5], 0.5, 1.5, alpha=0.15, color='green',
                    label='Physiological NP')
    # 退变: >5% O2 (血管化), 血糖可能更高
    ax.fill_between([5, 21], 1.0, 5.0, alpha=0.15, color='red',
                    label='Degenerated NP')
    ax.legend(loc='upper right', fontsize=9)

    ax.set_xlim(oxygen_range[0] * 100, oxygen_range[-1] * 100)
    ax.set_ylim(glucose_range[0], glucose_range[-1])

    plt.tight_layout()

    if save_path:
        plt.savefig(save_path, dpi=150, bbox_inches='tight')
        print(f"Landscape saved: {save_path}")

    return fig


# ============================================================
# 快速测试入口 / Quick test entry point
# ============================================================

if __name__ == '__main__':
    print("=" * 60)
    print("NP Cell Metabolism Model — Quick Test")
    print("=" * 60)

    # 初始化模型 / Initialize model
    model = NPMetabolismModel()
    print("✓ Model initialized")

    # 1. 正常 NP 模拟 / Normal NP simulation
    print("\n--- 1. Normal NP (5% O₂, 1 mM glucose) ---")
    result_normal = model.simulate(oxygen_level=0.05, glucose_level=1.0)
    profile = model.get_metabolic_profile(result_normal)
    print(f"   ATP={result_normal['y'][IDX['ATP'], -1]:.3f}, "
          f"HIF={result_normal['y'][IDX['HIF1_alpha'], -1]:.3f}, "
          f"Lactate={result_normal['y'][IDX['Lactate'], -1]:.3f}")
    print(f"   Glycolysis dominance={profile['glycolysis_dominance']:.2f}, "
          f"Energy charge={profile['energy_charge']:.2f}")

    # 2. 缺糖模拟 / Glucose deprivation
    print("\n--- 2. Glucose Deprivation ---")
    result_stress = model.simulate(
        oxygen_level=0.05, glucose_level=0.05,
        perturbation='glucose_deprivation'
    )
    print(f"   ATP={result_stress['y'][IDX['ATP'], -1]:.3f}, "
          f"Lactate={result_stress['y'][IDX['Lactate'], -1]:.3f}")

    # 3. 严重低氧 / Severe hypoxia
    print("\n--- 3. Severe Hypoxia (1% O₂) ---")
    result_hypoxia = model.simulate(
        oxygen_level=0.01, glucose_level=1.0,
        perturbation='hypoxia'
    )
    print(f"   HIF={result_hypoxia['y'][IDX['HIF1_alpha'], -1]:.3f}, "
          f"PFKFB3={result_hypoxia['y'][IDX['PFKFB3'], -1]:.3f}, "
          f"F26BP={result_hypoxia['y'][IDX['F26BP'], -1]:.3f}")

    # 4. 鱼藤酮 (复合体 I 抑制) / Rotenone
    print("\n--- 4. Rotenone (Complex I inhibition) ---")
    result_rotenone = model.simulate(
        oxygen_level=0.05, glucose_level=1.0,
        perturbation='rotenone'
    )
    print(f"   ATP={result_rotenone['y'][IDX['ATP'], -1]:.3f}, "
          f"ROS={result_rotenone['y'][IDX['ROS_mito'], -1]:.3f}")

    # 5. 全应激模拟 / Full stress comparison
    print("\n--- 5. Metabolic Stress Comparison ---")
    stress_results = model.simulate_metabolic_stress()
    comp = stress_results['comparison']
    for cond, vals in comp.items():
        print(f"   {cond:30s} | ATP={vals['ATP']:.2f} | Lac={vals['Lactate']:.2f} | "
              f"ROS={vals['ROS_mito']:.2f} | MMP={vals['MMPotential']:.2f}")

    # 6. 绘图 / Plotting
    print("\n--- 6. Plotting ---")
    fig = model.plot_metabolism(result_normal, save_path='output/normal_metabolism.png')
    plt.close(fig)
    print("   Saved: output/normal_metabolism.png")

    # 代谢景观图 / Metabolic landscape
    fig2 = plot_metabolic_landscape(
        model, metric='ATP',
        save_path='output/ATP_landscape.png'
    )
    plt.close(fig2)
    print("   Saved: output/ATP_landscape.png")

    print("\n✓ All tests completed successfully!")
